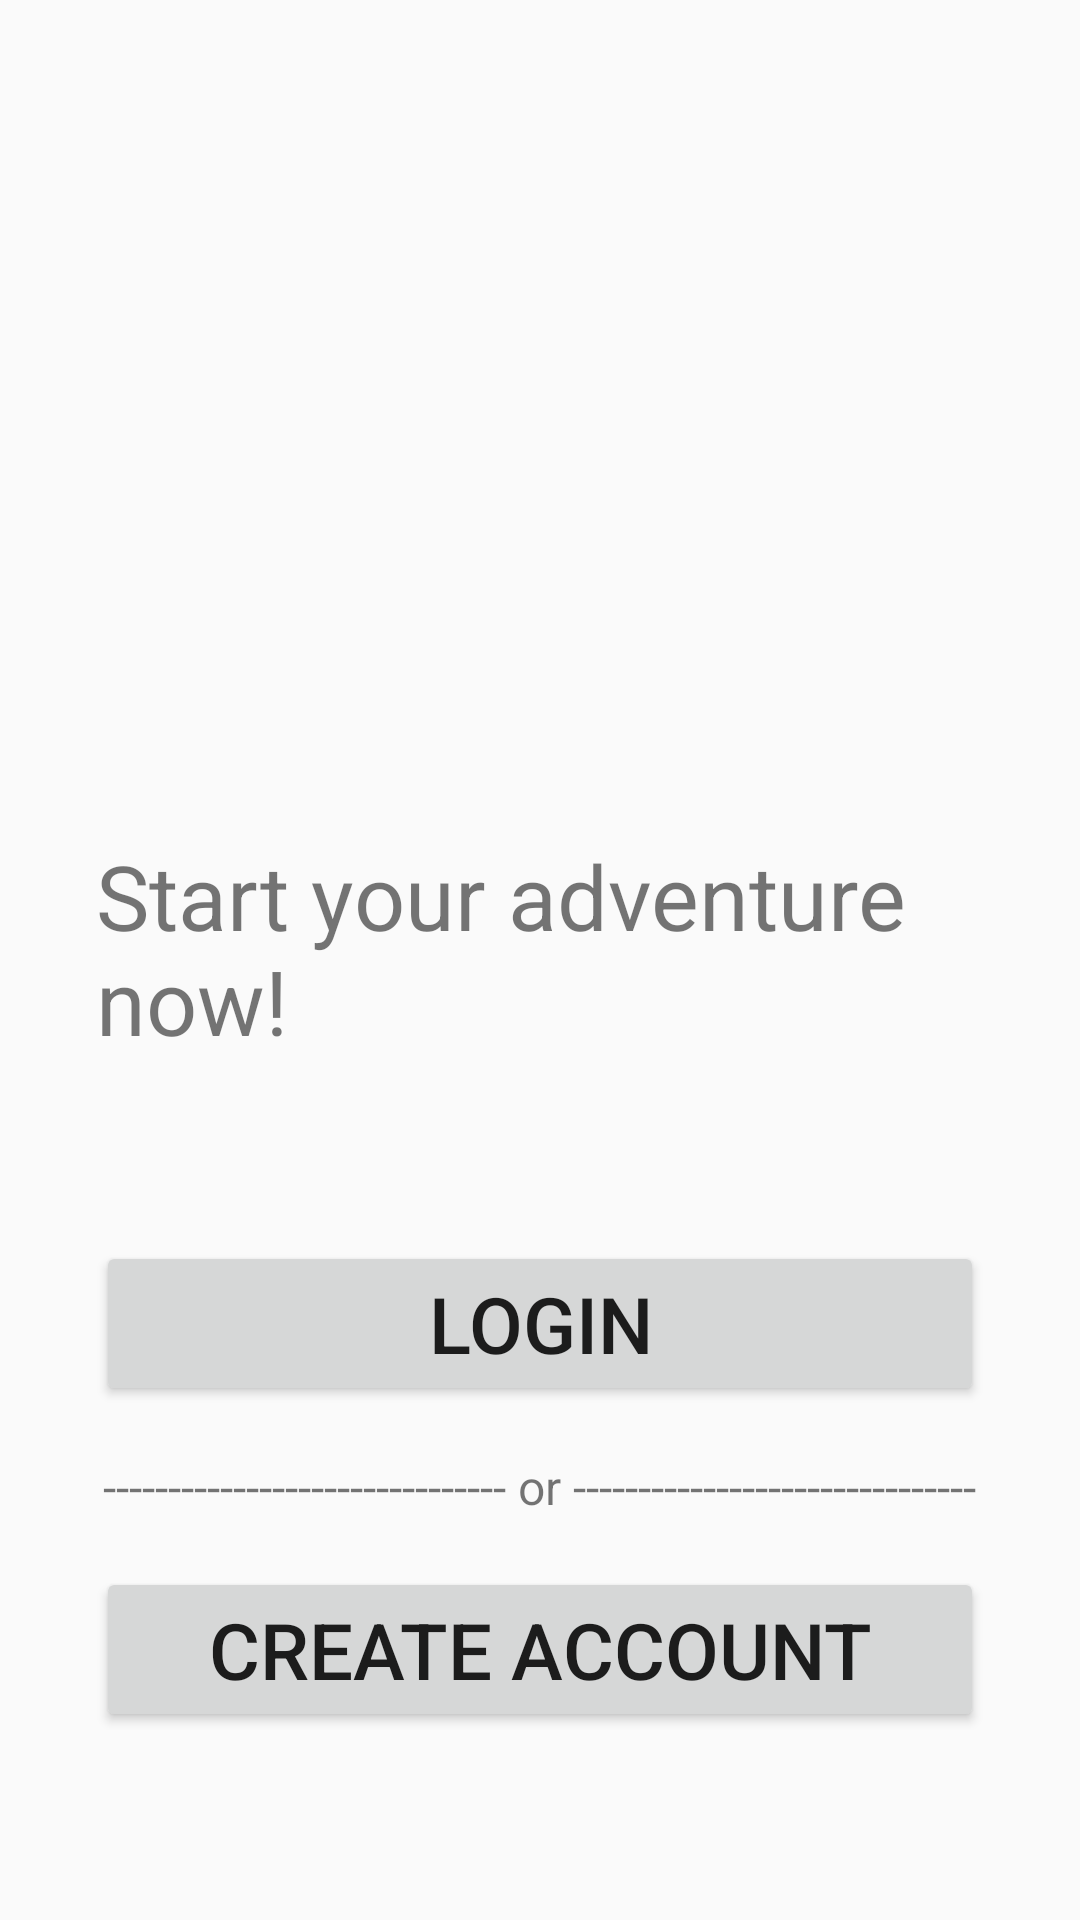

Produce the Android XML layout that renders to this screen, including the resource entries it uses.
<!-- AndroidManifest.xml: application theme Theme.MyApplication6 -->
<!-- res/layout/activity_jmain.xml -->
<?xml version="1.0" encoding="utf-8"?>
<LinearLayout xmlns:android="http://schemas.android.com/apk/res/android"
    android:orientation="vertical"
    android:padding="32dp"
    android:gravity="center"
    android:layout_width="match_parent"
    android:layout_height="match_parent">

    <ImageView
        android:id="@+id/logoImage"
        android:layout_width="200dp"
        android:layout_height="200dp"
        android:scaleType="centerCrop"
        android:src="@drawable/logo"
        android:layout_gravity="center"
        android:background="@drawable/circle_background"/>

    <TextView
        android:id="@+id/titleText"
        android:layout_width="wrap_content"
        android:layout_height="wrap_content"
        android:text="Start your adventure now!"
        android:textSize="30sp"
        android:layout_marginTop="16dp"/>

    <Button
        android:id="@+id/loginButton"
        android:layout_width="match_parent"
        android:layout_height="wrap_content"
        android:text="Login"
        android:textSize="26sp"
        android:layout_marginTop="60dp"/>

    <TextView
        android:layout_width="wrap_content"
        android:layout_height="wrap_content"
        android:text="------------------------------- or -------------------------------"
        android:textSize="16sp"
        android:layout_marginTop="16dp" />

    <Button
        android:id="@+id/createAccountButton"
        android:layout_width="match_parent"
        android:layout_height="wrap_content"
        android:text="Create account"
        android:textSize="26sp"
        android:layout_marginTop="16dp"/>
</LinearLayout>
<!-- resources referenced by this layout -->
<resources>
  <style name="Theme.MyApplication6" parent="android:Theme.Material.Light.NoActionBar" />
</resources>
